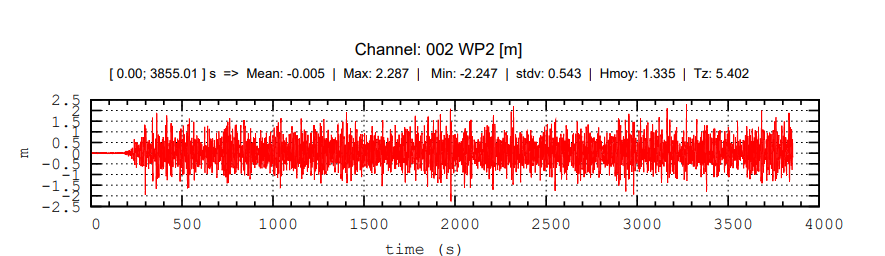

The table this chart was drawn from, first rows:
time (s), E
90.4, -0.4102
94.92, -0.4102
99.44, -0.4102
104, -0.4102
108.5, -0.4102
113, -0.4102
117.5, -0.3906
122, -0.3906
126.6, -0.3906
185.3, -0.7031
189.8, -0.6836
194.4, -0.6836
198.9, -0.6836
203.4, -0.6836
207.9, -0.6836
212.4, -0.6836
216.9, -0.6836
221.5, -0.6836
226, -0.7031
230.5, 0.4883
235, 0.6445
239.5, 0.6445
244.1, 0.6641
248.6, 0.6641
253.1, 0.6641
257.6, 0.6641
262.1, 0.6445
266.7, 0.625
275.7, -0.918
280.2, -0.8984
284.7, -0.8984
289.3, 0.4883
293.8, 0.4883
298.3, 0.4883
302.8, 0.4883
307.3, -0.8984
311.9, -0.8984
316.4, -0.918
320.9, 0.2734
325.4, 0.6445
329.9, 0.6641
334.5, 0.6641
339, 0.6641
343.5, 0.6641
348, 0.6641
352.5, 0.6641
357.1, 0.6445
406.8, 0.5664
411.3, 0.5859
415.8, 0.5859
420.3, 0.5859
424.9, 0.5859
429.4, 0.5859
433.9, 0.5859
438.4, 0.5859
442.9, 0.5859
447.5, 0.5859
452, 0.5859
456.5, 0.5859
461, 0.5859
... 736 more rows
